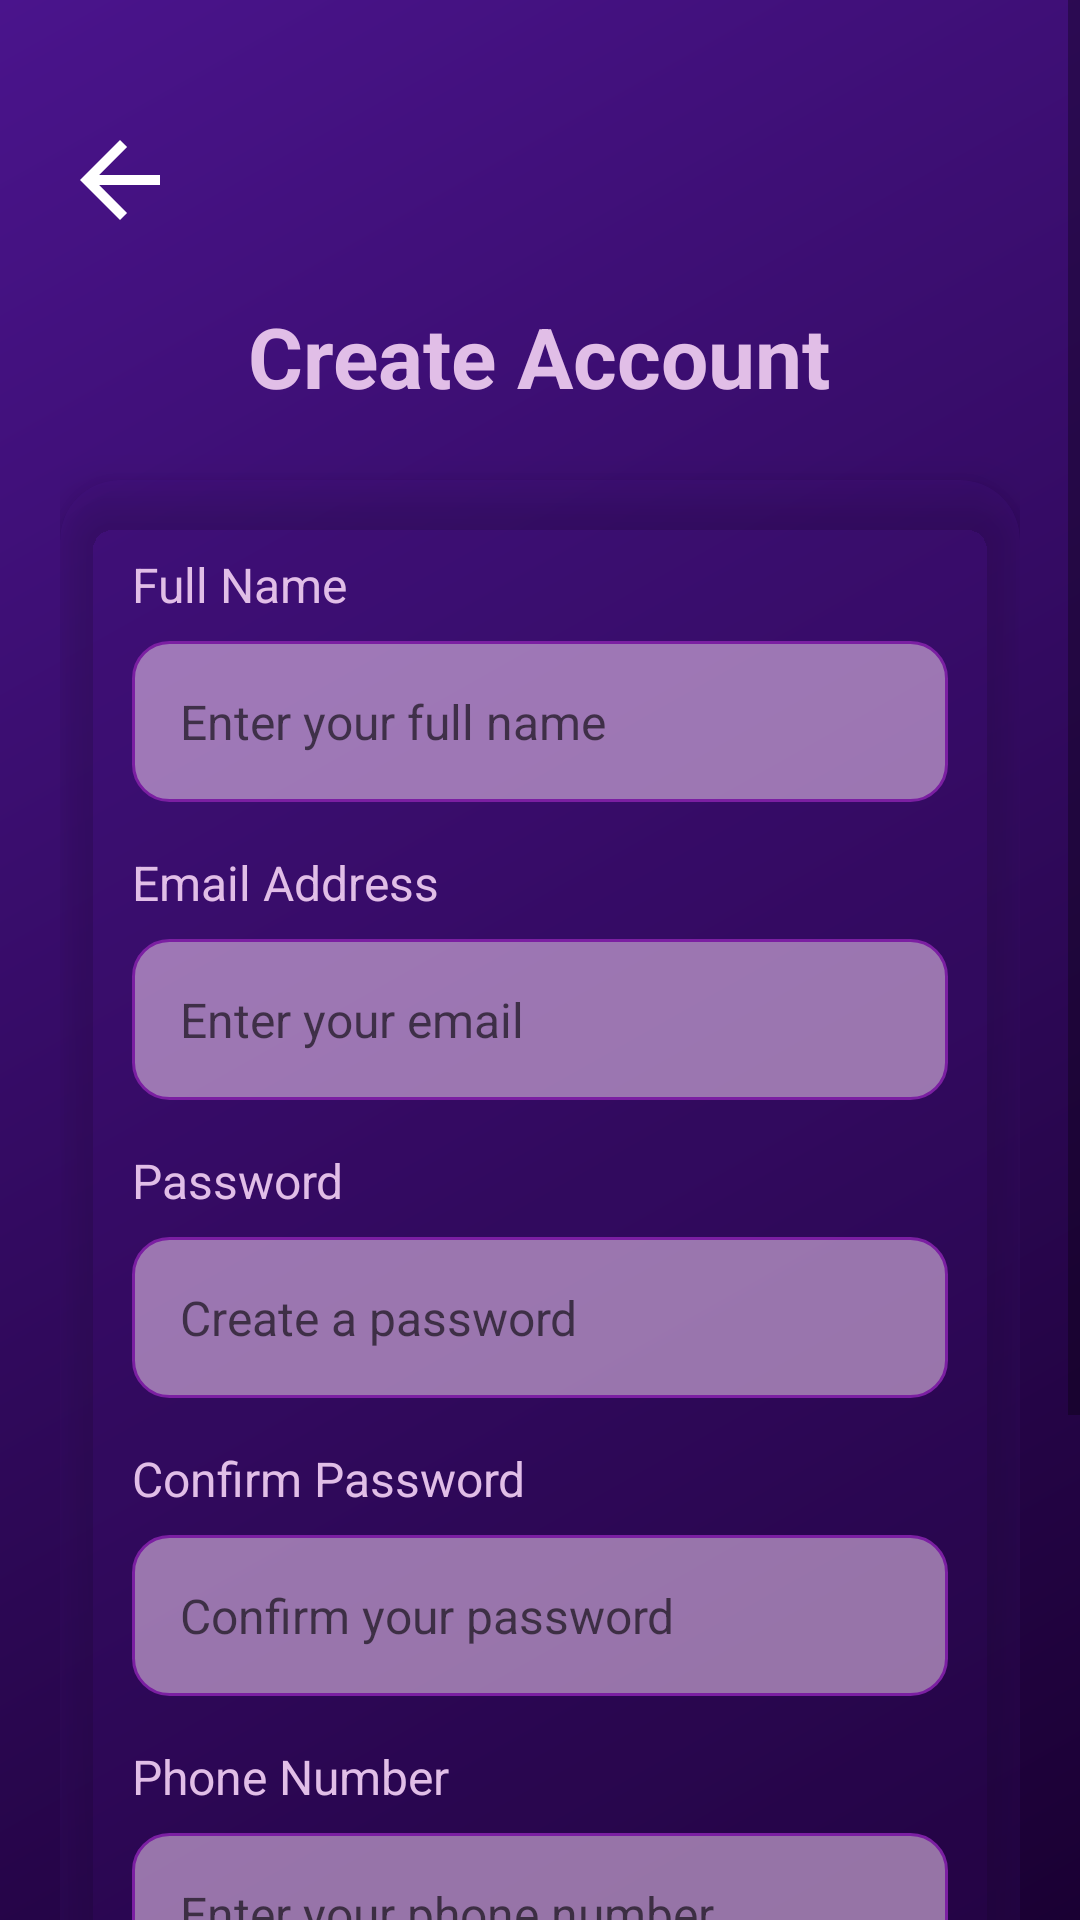

Android layout source for this screen:
<!-- AndroidManifest.xml: application theme AppTheme -->
<!-- res/layout/activity_signup.xml -->
<?xml version="1.0" encoding="utf-8"?>
<ScrollView xmlns:android="http://schemas.android.com/apk/res/android"
    xmlns:app="http://schemas.android.com/apk/res-auto"
    android:layout_width="match_parent"
    android:layout_height="match_parent"
    android:background="@drawable/gradient_background"
    android:fillViewport="true">

    <RelativeLayout
        android:layout_width="match_parent"
        android:layout_height="wrap_content"
        android:padding="20dp">

        <ImageView
            android:id="@+id/ivBack"
            android:layout_width="40dp"
            android:layout_height="40dp"
            android:layout_marginTop="20dp"
            android:src="@drawable/ic_back"
            android:contentDescription="Back"
            android:background="?attr/selectableItemBackgroundBorderless"
            android:onClick="onBackPressed"/>

        <TextView
            android:layout_width="wrap_content"
            android:layout_height="wrap_content"
            android:layout_below="@id/ivBack"
            android:layout_centerHorizontal="true"
            android:layout_marginTop="20dp"
            android:text="Create Account"
            android:textColor="@color/text_on_dark"
            android:textSize="28sp"
            android:textStyle="bold"/>

        <androidx.cardview.widget.CardView
            android:id="@+id/signupCard"
            android:layout_width="match_parent"
            android:layout_height="wrap_content"
            android:layout_below="@id/ivBack"
            android:layout_marginTop="80dp"
            app:cardCornerRadius="20dp"
            app:cardElevation="8dp"
            app:cardBackgroundColor="@color/card_dark">

            <LinearLayout
                android:layout_width="match_parent"
                android:layout_height="wrap_content"
                android:orientation="vertical"
                android:padding="24dp">

                <TextView
                    android:layout_width="wrap_content"
                    android:layout_height="wrap_content"
                    android:text="Full Name"
                    android:textColor="@color/text_on_dark"
                    android:textSize="16sp"
                    android:layout_marginBottom="8dp"/>

                <EditText
                    android:id="@+id/etFullName"
                    android:layout_width="match_parent"
                    android:layout_height="wrap_content"
                    android:hint="Enter your full name"
                    android:textSize="16sp"
                    android:padding="16dp"
                    android:background="@drawable/edittext_background"
                    android:textColor="@color/text_on_light"/>

                <TextView
                    android:layout_width="wrap_content"
                    android:layout_height="wrap_content"
                    android:text="Email Address"
                    android:textColor="@color/text_on_dark"
                    android:textSize="16sp"
                    android:layout_marginTop="16dp"
                    android:layout_marginBottom="8dp"/>

                <EditText
                    android:id="@+id/etEmail"
                    android:layout_width="match_parent"
                    android:layout_height="wrap_content"
                    android:hint="Enter your email"
                    android:inputType="textEmailAddress"
                    android:textSize="16sp"
                    android:padding="16dp"
                    android:background="@drawable/edittext_background"
                    android:textColor="@color/text_on_light"/>

                <TextView
                    android:layout_width="wrap_content"
                    android:layout_height="wrap_content"
                    android:text="Password"
                    android:textColor="@color/text_on_dark"
                    android:textSize="16sp"
                    android:layout_marginTop="16dp"
                    android:layout_marginBottom="8dp"/>

                <EditText
                    android:id="@+id/etPassword"
                    android:layout_width="match_parent"
                    android:layout_height="wrap_content"
                    android:hint="Create a password"
                    android:inputType="textPassword"
                    android:textSize="16sp"
                    android:padding="16dp"
                    android:background="@drawable/edittext_background"
                    android:textColor="@color/text_on_light"/>

                <TextView
                    android:layout_width="wrap_content"
                    android:layout_height="wrap_content"
                    android:text="Confirm Password"
                    android:textColor="@color/text_on_dark"
                    android:textSize="16sp"
                    android:layout_marginTop="16dp"
                    android:layout_marginBottom="8dp"/>

                <EditText
                    android:id="@+id/etConfirmPassword"
                    android:layout_width="match_parent"
                    android:layout_height="wrap_content"
                    android:hint="Confirm your password"
                    android:inputType="textPassword"
                    android:textSize="16sp"
                    android:padding="16dp"
                    android:background="@drawable/edittext_background"
                    android:textColor="@color/text_on_light"/>

                <TextView
                    android:layout_width="wrap_content"
                    android:layout_height="wrap_content"
                    android:text="Phone Number"
                    android:textColor="@color/text_on_dark"
                    android:textSize="16sp"
                    android:layout_marginTop="16dp"
                    android:layout_marginBottom="8dp"/>

                <EditText
                    android:id="@+id/etPhone"
                    android:layout_width="match_parent"
                    android:layout_height="wrap_content"
                    android:hint="Enter your phone number"
                    android:inputType="phone"
                    android:textSize="16sp"
                    android:padding="16dp"
                    android:background="@drawable/edittext_background"
                    android:textColor="@color/text_on_light"/>

                <Button
                    android:id="@+id/btnSignup"
                    android:layout_width="match_parent"
                    android:layout_height="56dp"
                    android:layout_marginTop="32dp"
                    android:text="Create Account"
                    android:textSize="18sp"
                    android:textStyle="bold"
                    android:background="@drawable/button_gradient"
                    android:textColor="@color/button_text"/>

                <ProgressBar
                    android:id="@+id/progressBar"
                    android:layout_width="wrap_content"
                    android:layout_height="wrap_content"
                    android:layout_marginTop="16dp"
                    android:layout_gravity="center"
                    android:visibility="gone"/>

                <LinearLayout
                    android:layout_width="match_parent"
                    android:layout_height="wrap_content"
                    android:orientation="horizontal"
                    android:layout_marginTop="24dp"
                    android:gravity="center">

                    <TextView
                        android:layout_width="wrap_content"
                        android:layout_height="wrap_content"
                        android:text="Already have an account?"
                        android:textColor="@color/text_on_dark"/>

                    <Button
                        android:id="@+id/btnLogin"
                        android:layout_width="wrap_content"
                        android:layout_height="wrap_content"
                        android:text="Login"
                        android:textColor="@color/purple_lighter"
                        android:background="@android:color/transparent"
                        android:textStyle="bold"/>
                </LinearLayout>
            </LinearLayout>
        </androidx.cardview.widget.CardView>
    </RelativeLayout>
</ScrollView>
<!-- resources referenced by this layout -->
<resources>
  <color name="button_text">#F3E5F5</color>
  <color name="card_dark">#334A148C</color>
  <color name="purple_lighter">#E1BEE7</color>
  <color name="text_on_dark">#E1BEE7</color>
  <color name="text_on_light">#4A148C</color>
  <!-- drawable button_gradient (drawable) -->
  <?xml version="1.0" encoding="utf-8"?>
  
  <shape xmlns:android="http://schemas.android.com/apk/res/android">
      <gradient
          android:startColor="@color/button_primary_start"
          android:endColor="@color/button_primary_end"
          android:angle="90" />
      <corners android:radius="28dp" />
  </shape>
  <!-- drawable edittext_background (drawable) -->
  <?xml version="1.0" encoding="utf-8"?>
  
  <shape xmlns:android="http://schemas.android.com/apk/res/android">
      <solid android:color="@color/input_background" />
      <corners android:radius="12dp" />
      <stroke
          android:width="1dp"
          android:color="@color/purple_medium" />
  </shape>
  <!-- drawable gradient_background (drawable) -->
  <?xml version="1.0" encoding="utf-8"?>
  
  <shape xmlns:android="http://schemas.android.com/apk/res/android">
      <gradient
          android:startColor="@color/purple_ultra_dark"
          android:endColor="@color/purple_deep"
          android:angle="135" />
  </shape>
  <!-- drawable ic_back (drawable) -->
  <?xml version="1.0" encoding="utf-8"?>
  
  <vector xmlns:android="http://schemas.android.com/apk/res/android"
      android:width="24dp"
      android:height="24dp"
      android:viewportWidth="24"
      android:viewportHeight="24">
      <path
          android:fillColor="@android:color/white"
          android:pathData="M20,11H7.83l5.59,-5.59L12,4l-8,8 8,8 1.41,-1.41L7.83,13H20v-2z"/>
  </vector>
  <style name="AppTheme" parent="Theme.MaterialComponents.DayNight.NoActionBar">
          <item name="colorPrimary">@color/purple_medium</item>
          <item name="colorPrimaryDark">@color/purple_deep</item>
          <item name="colorAccent">@color/purple_accent</item>
          <item name="android:statusBarColor">@color/purple_deep</item>
          <item name="android:navigationBarColor">@color/purple_ultra_dark</item>
          <item name="android:windowLightStatusBar">false</item>
      </style>
  <color name="button_primary_start">#BA68C8</color>
  <color name="button_primary_end">#9C27B0</color>
  <color name="input_background">#99E1BEE7</color>
  <color name="purple_medium">#7B1FA2</color>
  <color name="purple_ultra_dark">#1A0033</color>
  <color name="purple_deep">#4A148C</color>
  <color name="purple_accent">#AA00FF</color>
</resources>
